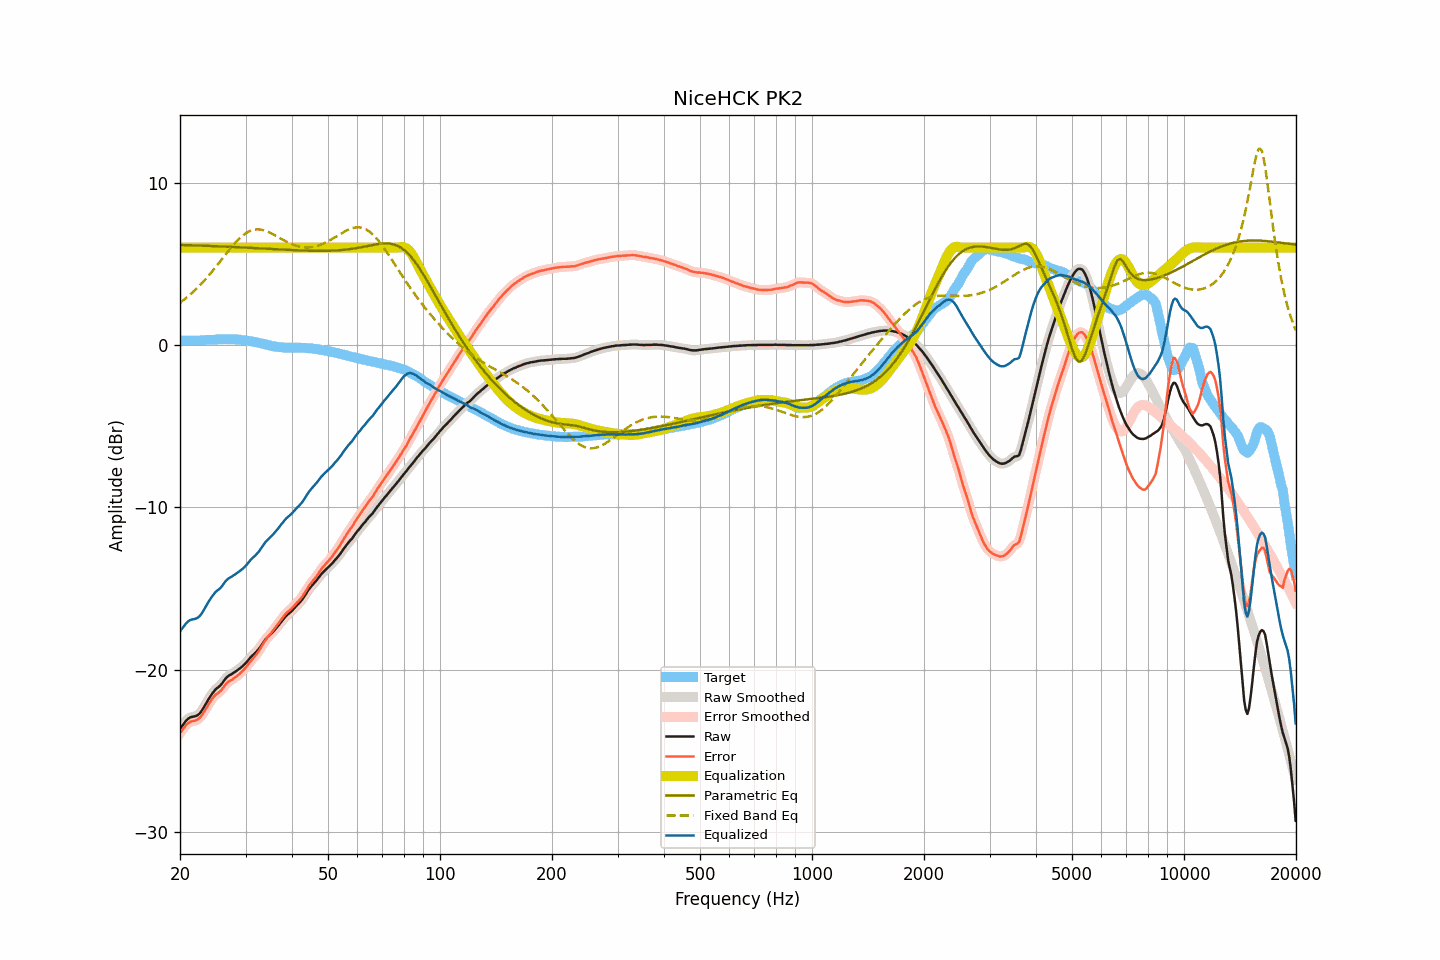

Values plotted in this chart, from the file beside it:
frequency, raw, smoothed, error, error_smoothed, equalization, parametric_eq, fixed_band_eq, equalized_raw, equalized_smoothed, target
20.00, -23.64, -23.65, -23.91, -23.92, 6.00, 6.17, 2.60, -17.64, -17.65, 0.27
20.20, -23.51, -23.50, -23.78, -23.77, 6.00, 6.16, 2.68, -17.51, -17.50, 0.27
20.40, -23.37, -23.36, -23.64, -23.63, 6.00, 6.16, 2.75, -17.37, -17.36, 0.27
20.61, -23.24, -23.24, -23.51, -23.51, 6.00, 6.16, 2.83, -17.24, -17.24, 0.27
20.81, -23.12, -23.12, -23.39, -23.39, 6.00, 6.15, 2.91, -17.12, -17.12, 0.27
21.02, -23.03, -23.03, -23.30, -23.30, 6.00, 6.15, 3.00, -17.03, -17.03, 0.27
21.23, -22.96, -22.96, -23.23, -23.23, 6.00, 6.15, 3.08, -16.96, -16.96, 0.27
21.44, -22.92, -22.92, -23.19, -23.19, 6.00, 6.14, 3.17, -16.92, -16.92, 0.27
21.66, -22.90, -22.90, -23.17, -23.17, 6.00, 6.14, 3.26, -16.90, -16.90, 0.27
21.87, -22.88, -22.88, -23.15, -23.15, 6.00, 6.14, 3.35, -16.88, -16.88, 0.27
22.09, -22.85, -22.85, -23.12, -23.12, 6.00, 6.13, 3.45, -16.85, -16.85, 0.27
22.31, -22.80, -22.80, -23.07, -23.07, 6.00, 6.13, 3.54, -16.80, -16.80, 0.27
22.54, -22.72, -22.72, -22.99, -22.99, 6.00, 6.13, 3.64, -16.72, -16.72, 0.27
22.76, -22.61, -22.60, -22.89, -22.89, 6.00, 6.12, 3.75, -16.61, -16.60, 0.28
22.99, -22.46, -22.46, -22.75, -22.75, 6.00, 6.12, 3.85, -16.46, -16.46, 0.29
23.22, -22.29, -22.29, -22.59, -22.59, 6.00, 6.12, 3.96, -16.29, -16.29, 0.30
23.45, -22.11, -22.11, -22.42, -22.43, 6.00, 6.11, 4.07, -16.11, -16.11, 0.31
23.69, -21.94, -21.94, -22.26, -22.26, 6.00, 6.11, 4.18, -15.94, -15.94, 0.32
23.92, -21.78, -21.78, -22.10, -22.10, 6.00, 6.11, 4.30, -15.78, -15.78, 0.32
24.16, -21.63, -21.63, -21.95, -21.94, 6.00, 6.10, 4.42, -15.63, -15.63, 0.32
24.40, -21.48, -21.48, -21.79, -21.80, 6.00, 6.10, 4.53, -15.48, -15.48, 0.31
24.65, -21.35, -21.35, -21.67, -21.67, 6.00, 6.09, 4.66, -15.35, -15.35, 0.32
24.89, -21.23, -21.24, -21.56, -21.57, 6.00, 6.09, 4.78, -15.23, -15.24, 0.33
25.14, -21.14, -21.15, -21.48, -21.49, 6.00, 6.08, 4.90, -15.14, -15.15, 0.34
25.39, -21.07, -21.06, -21.42, -21.41, 6.00, 6.08, 5.03, -15.07, -15.06, 0.35
25.65, -20.98, -20.97, -21.33, -21.33, 6.00, 6.08, 5.15, -14.98, -14.97, 0.35
25.91, -20.87, -20.86, -21.23, -21.22, 6.00, 6.07, 5.28, -14.87, -14.86, 0.36
26.16, -20.73, -20.73, -21.09, -21.09, 6.00, 6.07, 5.41, -14.73, -14.73, 0.36
26.43, -20.59, -20.60, -20.96, -20.96, 6.00, 6.06, 5.53, -14.59, -14.60, 0.37
26.69, -20.48, -20.48, -20.84, -20.85, 6.00, 6.06, 5.66, -14.48, -14.48, 0.36
26.96, -20.39, -20.40, -20.75, -20.76, 6.00, 6.05, 5.78, -14.39, -14.40, 0.36
27.23, -20.33, -20.33, -20.69, -20.69, 6.00, 6.05, 5.91, -14.33, -14.33, 0.36
27.50, -20.28, -20.27, -20.64, -20.63, 6.00, 6.05, 6.03, -14.28, -14.27, 0.36
27.77, -20.21, -20.21, -20.57, -20.57, 6.00, 6.04, 6.14, -14.21, -14.21, 0.36
28.05, -20.15, -20.15, -20.50, -20.50, 6.00, 6.04, 6.26, -14.15, -14.15, 0.35
28.33, -20.08, -20.08, -20.42, -20.43, 6.00, 6.03, 6.36, -14.08, -14.08, 0.34
28.62, -20.01, -20.01, -20.35, -20.35, 6.00, 6.03, 6.47, -14.01, -14.01, 0.34
28.90, -19.94, -19.94, -20.27, -20.27, 6.00, 6.02, 6.57, -13.94, -13.94, 0.33
29.19, -19.86, -19.86, -20.17, -20.18, 6.00, 6.02, 6.66, -13.86, -13.86, 0.31
29.48, -19.78, -19.78, -20.08, -20.08, 6.00, 6.01, 6.74, -13.78, -13.78, 0.30
29.78, -19.68, -19.68, -19.97, -19.97, 6.00, 6.01, 6.82, -13.68, -13.68, 0.29
30.08, -19.58, -19.58, -19.85, -19.85, 6.00, 6.00, 6.89, -13.58, -13.58, 0.27
30.38, -19.47, -19.47, -19.73, -19.73, 6.00, 6.00, 6.95, -13.47, -13.47, 0.26
30.68, -19.35, -19.35, -19.60, -19.60, 6.00, 5.99, 7.00, -13.35, -13.35, 0.25
30.99, -19.23, -19.24, -19.47, -19.48, 6.00, 5.99, 7.05, -13.23, -13.24, 0.24
31.30, -19.13, -19.13, -19.35, -19.36, 6.00, 5.98, 7.08, -13.13, -13.13, 0.22
31.61, -19.04, -19.04, -19.24, -19.24, 6.00, 5.97, 7.10, -13.04, -13.04, 0.20
31.93, -18.95, -18.95, -19.13, -19.13, 6.00, 5.97, 7.12, -12.95, -12.95, 0.18
32.24, -18.84, -18.84, -19.00, -19.00, 6.00, 5.96, 7.13, -12.84, -12.84, 0.16
32.57, -18.73, -18.72, -18.86, -18.86, 6.00, 5.96, 7.12, -12.73, -12.72, 0.13
32.89, -18.59, -18.59, -18.70, -18.70, 6.00, 5.95, 7.11, -12.59, -12.59, 0.11
33.22, -18.44, -18.44, -18.53, -18.53, 6.00, 5.95, 7.09, -12.44, -12.44, 0.09
33.55, -18.30, -18.30, -18.37, -18.37, 6.00, 5.94, 7.07, -12.30, -12.30, 0.07
33.89, -18.16, -18.17, -18.20, -18.21, 6.00, 5.94, 7.04, -12.16, -12.17, 0.04
34.23, -18.05, -18.05, -18.07, -18.07, 6.00, 5.93, 7.00, -12.05, -12.05, 0.02
34.57, -17.95, -17.95, -17.94, -17.94, 6.00, 5.93, 6.96, -11.95, -11.95, -0.01
34.92, -17.86, -17.86, -17.83, -17.83, 6.00, 5.92, 6.91, -11.86, -11.86, -0.03
35.27, -17.76, -17.76, -17.70, -17.70, 6.00, 5.92, 6.86, -11.76, -11.76, -0.06
35.62, -17.66, -17.66, -17.58, -17.58, 6.00, 5.91, 6.81, -11.66, -11.66, -0.08
35.97, -17.54, -17.54, -17.45, -17.45, 6.00, 5.90, 6.76, -11.54, -11.54, -0.09
... 635 more rows
